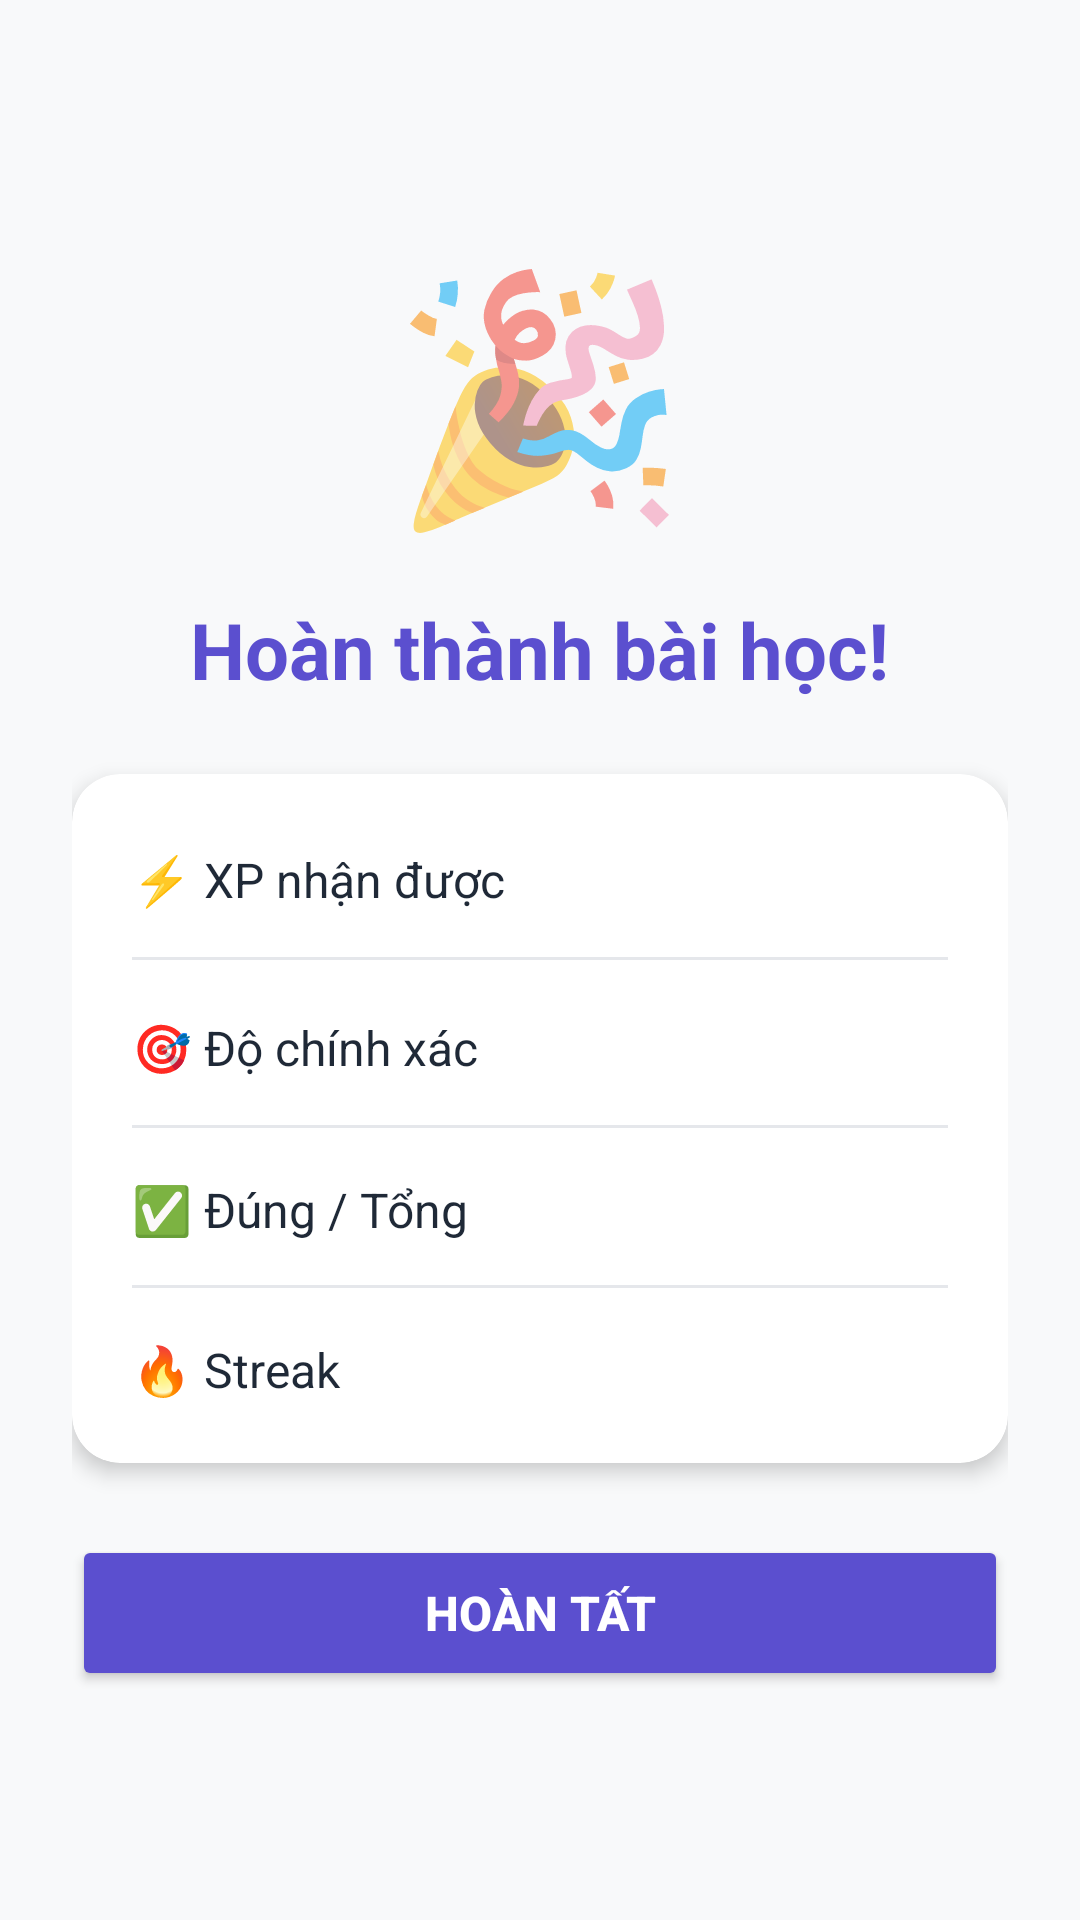

Layout XML and referenced resources for this Android screen:
<!-- AndroidManifest.xml: application theme Theme.Lingua -->
<!-- res/layout/activity_lesson_result.xml -->
<?xml version="1.0" encoding="utf-8"?>
<LinearLayout xmlns:android="http://schemas.android.com/apk/res/android"
    xmlns:app="http://schemas.android.com/apk/res-auto"
    android:layout_width="match_parent"
    android:layout_height="match_parent"
    android:orientation="vertical"
    android:gravity="center"
    android:padding="24dp"
    android:background="@color/surface_background">

    <TextView android:id="@+id/celebrate"
        android:layout_width="wrap_content"
        android:layout_height="wrap_content"
        android:text="🎉"
        android:textSize="80sp"
        android:layout_marginBottom="16dp"/>

    <TextView
        android:layout_width="wrap_content"
        android:layout_height="wrap_content"
        android:text="Hoàn thành bài học!"
        android:textSize="26sp"
        android:textStyle="bold"
        android:textColor="@color/brand_primary"
        android:layout_marginBottom="24dp"/>

    <androidx.cardview.widget.CardView
        android:layout_width="match_parent"
        android:layout_height="wrap_content"
        app:cardCornerRadius="16dp"
        app:cardElevation="4dp"
        app:cardBackgroundColor="@color/surface_elevated"
        app:strokeColor="@color/card_border"
        app:strokeWidth="1dp">
        <LinearLayout
            android:layout_width="match_parent"
            android:layout_height="wrap_content"
            android:orientation="vertical"
            android:padding="20dp">

            <LinearLayout
                android:layout_width="match_parent"
                android:layout_height="wrap_content"
                android:orientation="horizontal"
                android:layout_marginBottom="14dp">
                <TextView
                    android:layout_width="0dp"
                    android:layout_height="wrap_content"
                    android:layout_weight="1"
                    android:text="⚡ XP nhận được"
                    android:textSize="16sp"
                    android:textColor="@color/text_primary"/>
                <TextView android:id="@+id/tvXp"
                    android:layout_width="wrap_content"
                    android:layout_height="wrap_content"
                    android:textSize="20sp"
                    android:textStyle="bold"
                    android:textColor="@color/lingua_orange"/>
            </LinearLayout>

            <View
                android:layout_width="match_parent"
                android:layout_height="1dp"
                android:background="@color/divider_line"
                android:layout_marginBottom="14dp"/>

            <LinearLayout
                android:layout_width="match_parent"
                android:layout_height="wrap_content"
                android:orientation="horizontal"
                android:layout_marginBottom="14dp">
                <TextView
                    android:layout_width="0dp"
                    android:layout_height="wrap_content"
                    android:layout_weight="1"
                    android:text="🎯 Độ chính xác"
                    android:textSize="16sp"
                    android:textColor="@color/text_primary"/>
                <TextView android:id="@+id/tvAccuracy"
                    android:layout_width="wrap_content"
                    android:layout_height="wrap_content"
                    android:textSize="20sp"
                    android:textStyle="bold"
                    android:textColor="@color/brand_primary"/>
            </LinearLayout>

            <View
                android:layout_width="match_parent"
                android:layout_height="1dp"
                android:background="@color/divider_line"
                android:layout_marginBottom="14dp"/>

            <LinearLayout
                android:layout_width="match_parent"
                android:layout_height="wrap_content"
                android:orientation="horizontal"
                android:layout_marginBottom="14dp">
                <TextView
                    android:layout_width="0dp"
                    android:layout_height="wrap_content"
                    android:layout_weight="1"
                    android:text="✅ Đúng / Tổng"
                    android:textSize="16sp"
                    android:textColor="@color/text_primary"/>
                <TextView android:id="@+id/tvCorrect"
                    android:layout_width="wrap_content"
                    android:layout_height="wrap_content"
                    android:textSize="18sp"
                    android:textStyle="bold"
                    android:textColor="@color/lingua_green"/>
            </LinearLayout>

            <View
                android:layout_width="match_parent"
                android:layout_height="1dp"
                android:background="@color/divider_line"
                android:layout_marginBottom="14dp"/>

            <LinearLayout
                android:layout_width="match_parent"
                android:layout_height="wrap_content"
                android:orientation="horizontal">
                <TextView
                    android:layout_width="0dp"
                    android:layout_height="wrap_content"
                    android:layout_weight="1"
                    android:text="🔥 Streak"
                    android:textSize="16sp"
                    android:textColor="@color/text_primary"/>
                <TextView android:id="@+id/tvStreak"
                    android:layout_width="wrap_content"
                    android:layout_height="wrap_content"
                    android:textSize="18sp"
                    android:textStyle="bold"
                    android:textColor="@color/lingua_red"/>
            </LinearLayout>
        </LinearLayout>
    </androidx.cardview.widget.CardView>

    <Button android:id="@+id/btnDone"
        android:layout_width="match_parent"
        android:layout_height="52dp"
        android:layout_marginTop="24dp"
        android:text="HOÀN TẤT"
        android:backgroundTint="@color/brand_primary"
        android:textColor="@color/white"
        android:textStyle="bold"
        android:textSize="16sp"/>
</LinearLayout>
<!-- resources referenced by this layout -->
<resources>
  <color name="brand_primary">#5B4FCF</color>
  <color name="card_border">#E5E7EB</color>
  <color name="divider_line">#FFE5E7EB</color>
  <color name="lingua_green">#58CC02</color>
  <color name="lingua_orange">#FF9600</color>
  <color name="lingua_red">#FF4B4B</color>
  <color name="surface_background">#F8F9FA</color>
  <color name="surface_elevated">#FFFFFF</color>
  <color name="text_primary">#FF1F2937</color>
  <color name="white">#FFFFFFFF</color>
  <style name="Theme.Lingua" parent="Theme.MaterialComponents.DayNight.NoActionBar">
          <item name="colorPrimary">@color/brand_primary</item>
          <item name="colorPrimaryVariant">@color/brand_primary_dark</item>
          <item name="colorOnPrimary">@color/white</item>
          <item name="colorSecondary">@color/lingua_green</item>
          <item name="colorOnSecondary">@color/white</item>
          <item name="android:statusBarColor">@color/brand_primary</item>
          <item name="android:windowBackground">@color/surface_background</item>
  
          
          <item name="shapeAppearanceMediumComponent">@style/ShapeAppearance.Lingua.Medium</item>
          <item name="shapeAppearanceLargeComponent">@style/ShapeAppearance.Lingua.Large</item>
          <item name="shapeAppearanceSmallComponent">@style/ShapeAppearance.Lingua.Small</item>
  
          
          <item name="tabStyle">@style/Widget.Lingua.TabLayout</item>
          
          <item name="bottomNavigationStyle">@style/Widget.Lingua.BottomNavigation</item>
          
          <item name="materialButtonStyle">@style/Widget.Lingua.Button</item>
          
          <item name="materialCardViewStyle">@style/Widget.Lingua.Card</item>
      </style>
  <color name="brand_primary_dark">#4338CA</color>
  <style name="ShapeAppearance.Lingua.Medium" parent="ShapeAppearance.MaterialComponents.MediumComponent">
          <item name="cornerSize">12dp</item>
      </style>
  <style name="ShapeAppearance.Lingua.Large" parent="ShapeAppearance.MaterialComponents.LargeComponent">
          <item name="cornerSize">16dp</item>
      </style>
  <style name="ShapeAppearance.Lingua.Small" parent="ShapeAppearance.MaterialComponents.SmallComponent">
          <item name="cornerSize">8dp</item>
      </style>
  <style name="Widget.Lingua.TabLayout" parent="Widget.MaterialComponents.TabLayout">
          <item name="tabIndicatorColor">@color/brand_primary</item>
          <item name="tabSelectedTextColor">@color/brand_primary</item>
          <item name="tabTextColor">@color/text_label</item>
          <item name="tabBackground">@android:color/transparent</item>
          <item name="tabIndicatorHeight">3dp</item>
          <item name="tabRippleColor">@color/brand_primary</item>
      </style>
  <style name="Widget.Lingua.BottomNavigation" parent="Widget.MaterialComponents.BottomNavigationView">
          <item name="itemIconTint">@color/bottom_nav_selector</item>
          <item name="itemTextColor">@color/bottom_nav_selector</item>
          <item name="itemBackground">@android:color/transparent</item>
      </style>
  <style name="Widget.Lingua.Button" parent="Widget.MaterialComponents.Button">
          <item name="cornerRadius">12dp</item>
          <item name="backgroundTint">@color/brand_primary</item>
          <item name="android:textColor">@color/white</item>
          <item name="android:textStyle">bold</item>
          <item name="android:paddingTop">12dp</item>
          <item name="android:paddingBottom">12dp</item>
      </style>
  <style name="Widget.Lingua.Card" parent="Widget.MaterialComponents.CardView">
          <item name="cardCornerRadius">16dp</item>
          <item name="cardElevation">2dp</item>
          <item name="cardBackgroundColor">@color/surface_elevated</item>
          <item name="strokeColor">@color/card_border</item>
          <item name="strokeWidth">1dp</item>
      </style>
  <color name="text_label">#6B7280</color>
</resources>
